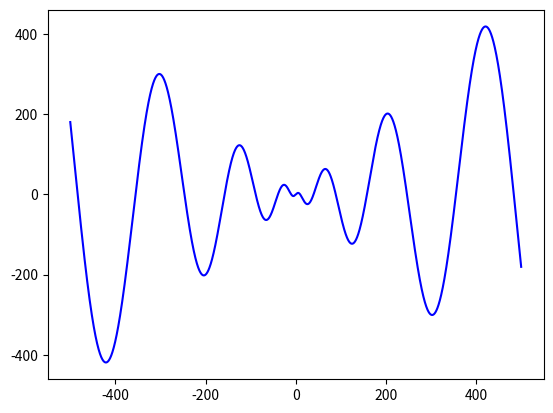

Source code (Python):
import numpy as np


def schwefels_function_1(pop_decoded: np.ndarray, *args, **kwargs) -> np.ndarray:
    x_expr = np.sqrt(np.abs(pop_decoded))
    return pop_decoded * np.sin(x_expr)


# Visualize
import matplotlib.pyplot as plt
x = np.arange(-50000, 50000, dtype=np.float32)/100
y = schwefels_function_1(x)
plt.plot(x, y, c='blue')
plt.show()
